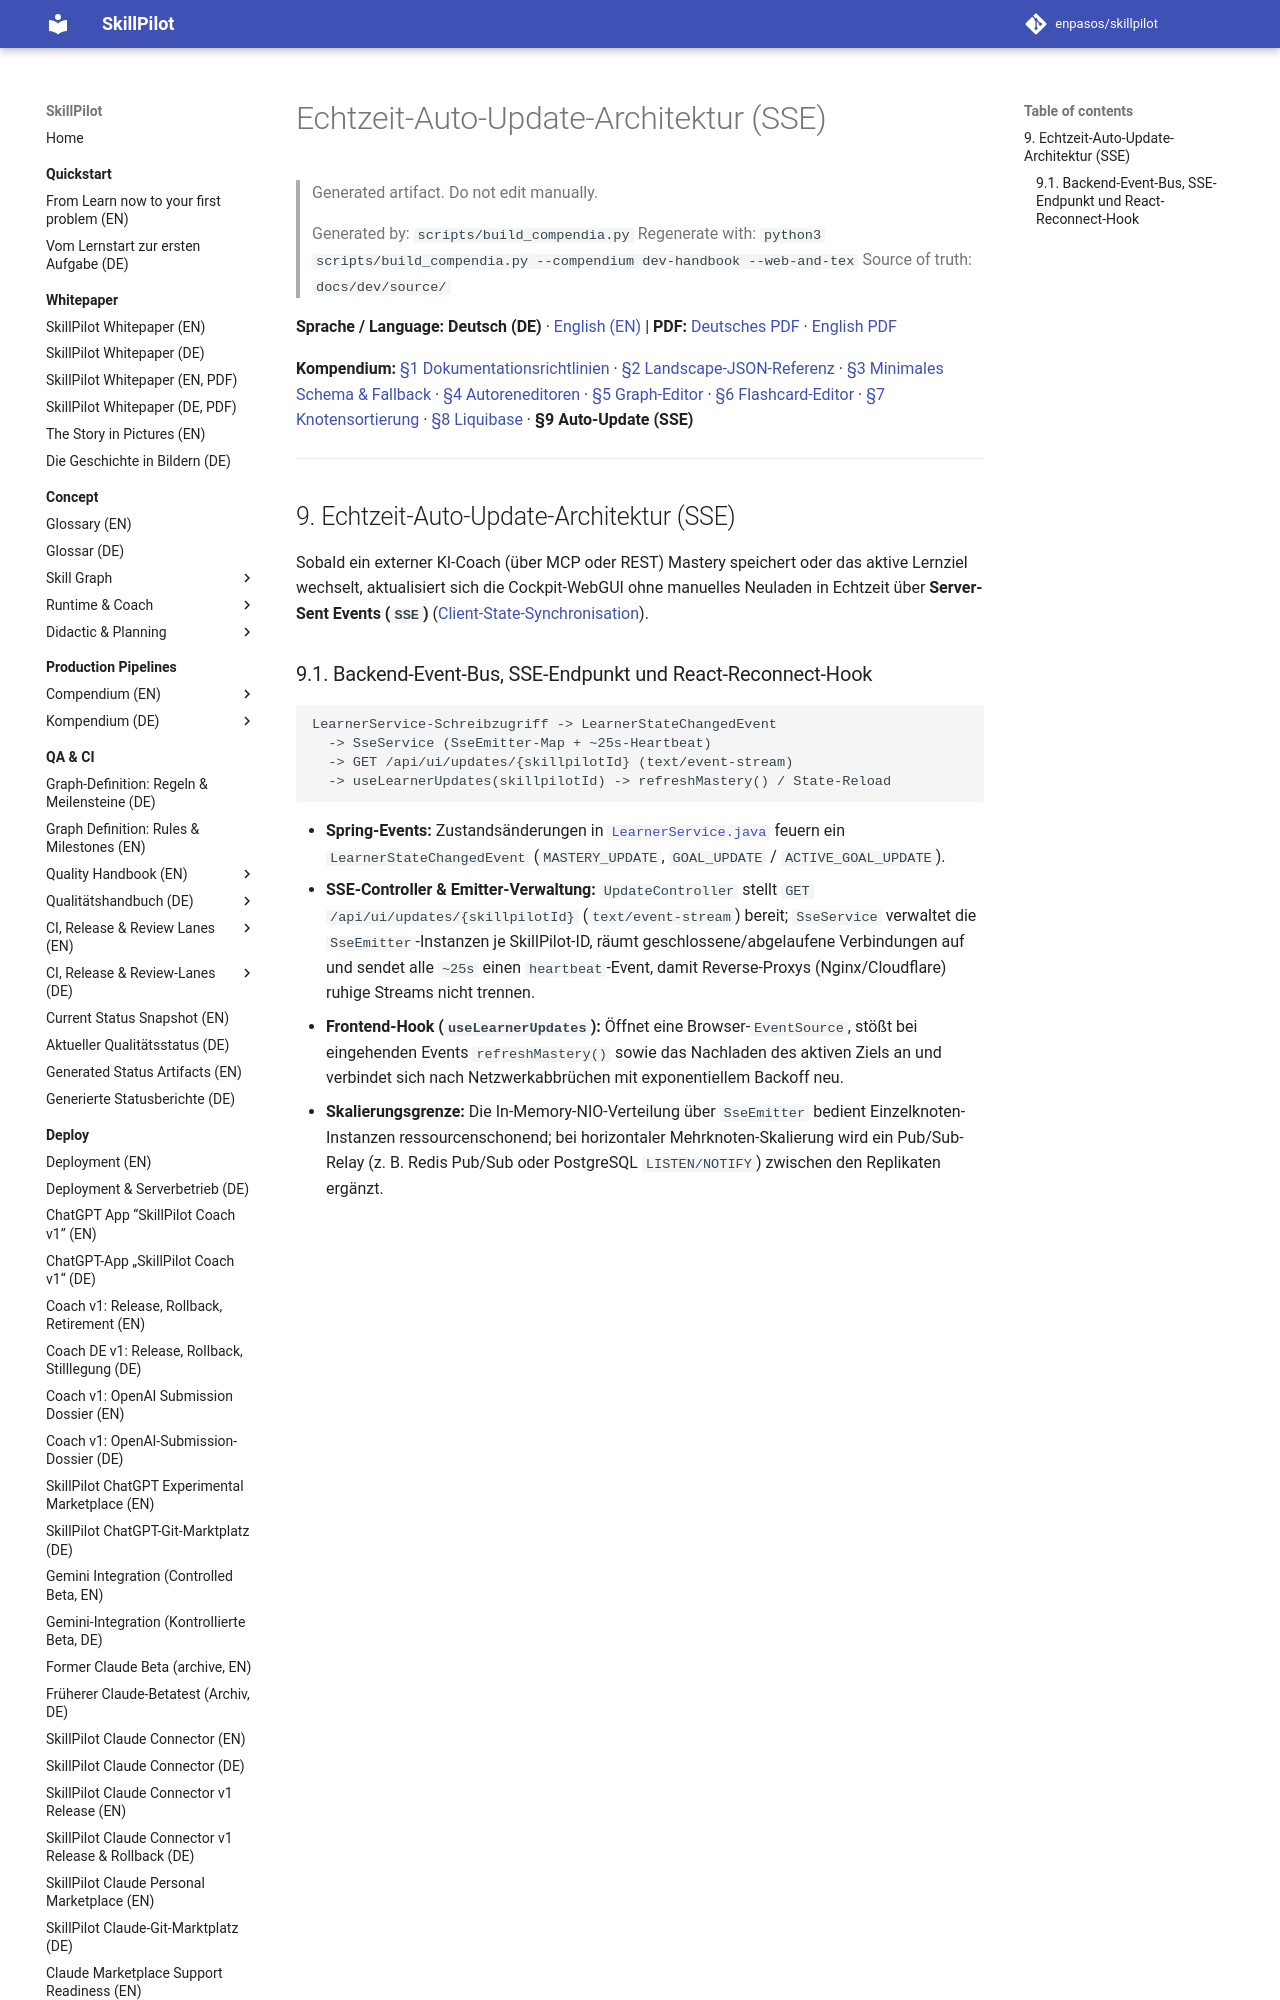

repository: enpasos/skillpilot · page: dev/auto-update.de/index.html · generator: mkdocs

# Echtzeit-Auto-Update-Architektur (SSE)

> Generated artifact. Do not edit manually.
>
> Generated by: `scripts/build_compendia.py`
> Regenerate with: `python3 scripts/build_compendia.py --compendium dev-handbook --web-and-tex`
> Source of truth: `docs/dev/source/`

**Sprache / Language:** **Deutsch (DE)** · [English (EN)](auto-update.md) | **PDF:** [Deutsches PDF](skillpilot-developer-and-editor-guide.de.pdf) · [English PDF](skillpilot-developer-and-editor-guide.en.pdf)

**Kompendium:** [§1 Dokumentationsrichtlinien](documentation-guidelines.de.md) · [§2 Landscape-JSON-Referenz](landscape-json-field-reference.de.md) · [§3 Minimales Schema & Fallback](skill-graph-minimal-schema-runtime-fallback-and-math-pilot.de.md) · [§4 Autoreneditoren](curriculum-authoring-editors.de.md) · [§5 Graph-Editor](graph-editor.de.md) · [§6 Flashcard-Editor](flashcard-editor.de.md) · [§7 Knotensortierung](my-goals-node-ordering.md) · [§8 Liquibase](liquibase.de.md) · **§9 Auto-Update (SSE)**

---
<a id="sec-dev-auto-update"></a>
## 9. Echtzeit-Auto-Update-Architektur (SSE)

Sobald ein externer KI-Coach (über MCP oder REST) Mastery speichert oder das aktive Lernziel wechselt, aktualisiert sich die Cockpit-WebGUI ohne manuelles Neuladen in Echtzeit über **Server-Sent Events (`SSE`)** ([Client-State-Synchronisation](../concept/runtime-workflows/client-state-sync.de.md)).

<a id="sec-dev-au-pipeline"></a>
